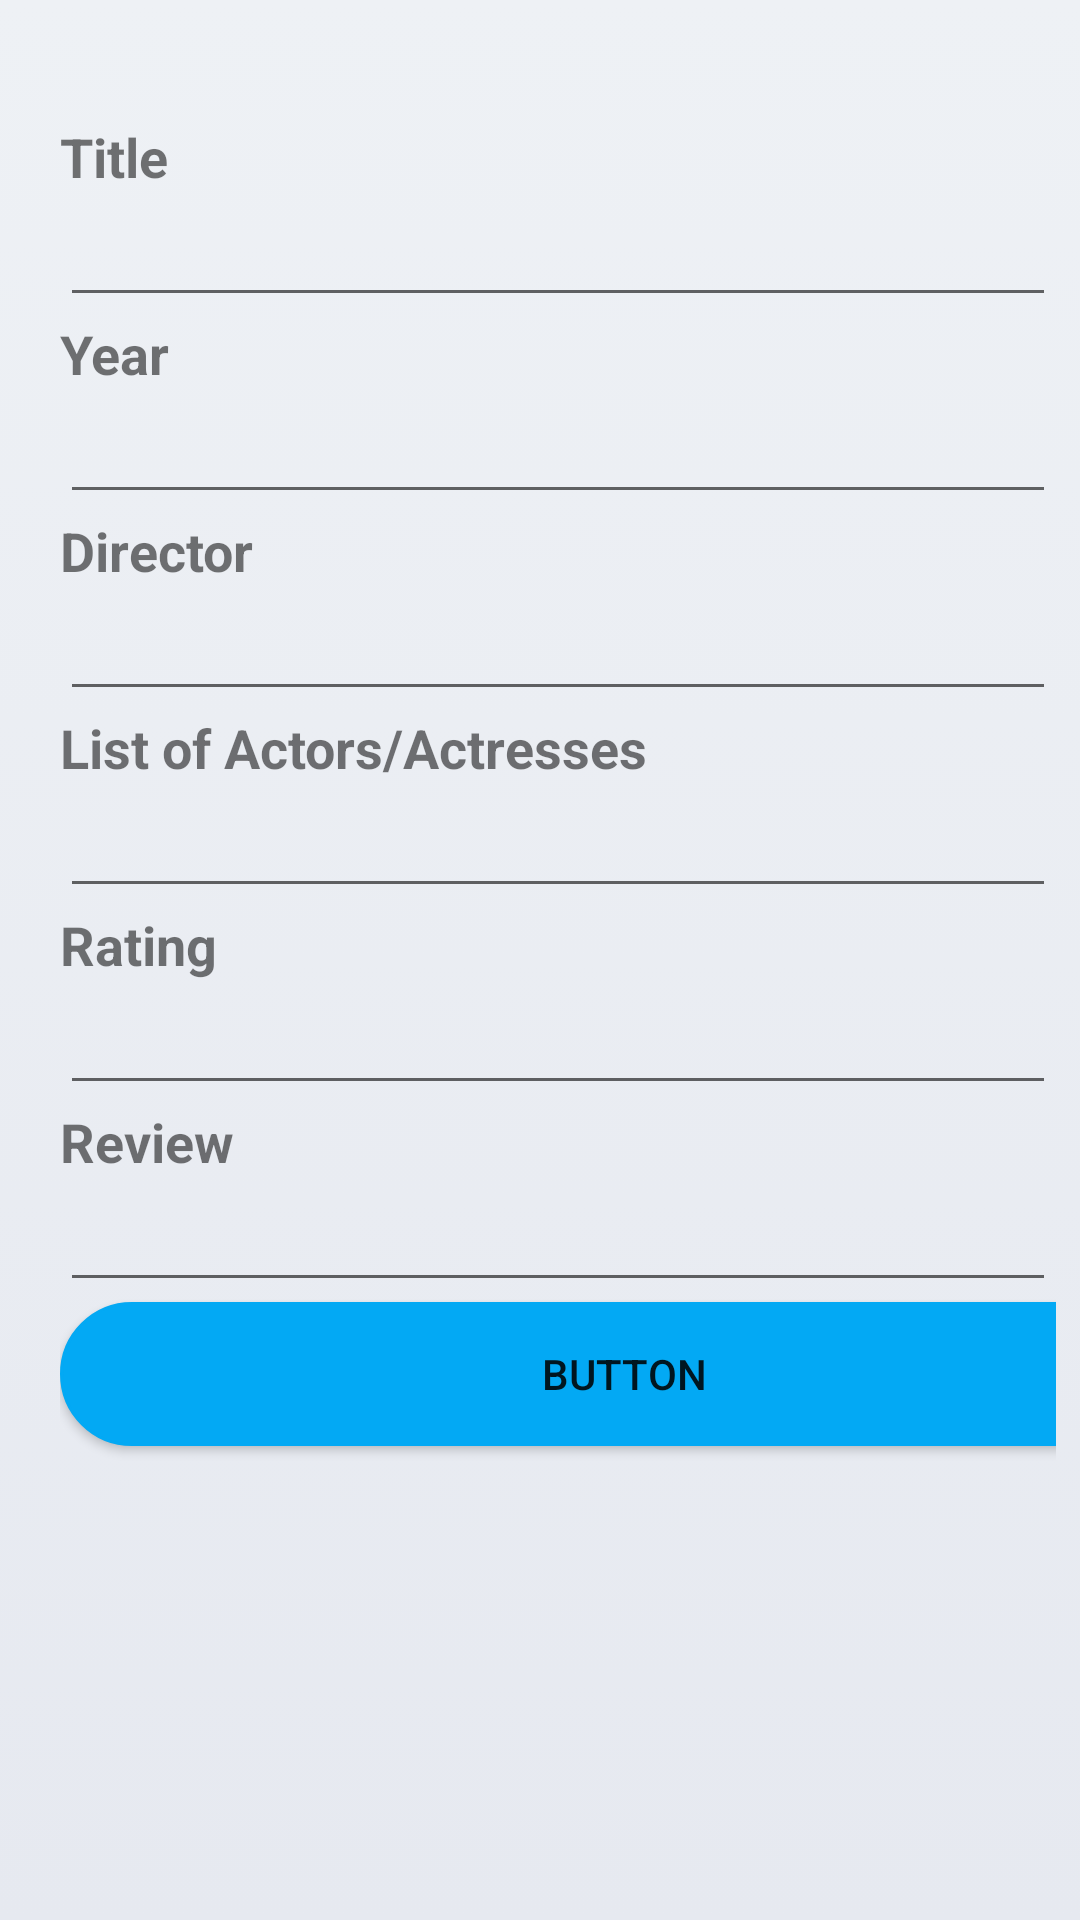

The Android layout XML behind this screen, and the referenced resources:
<!-- AndroidManifest.xml: application theme Theme.Androidcw2 -->
<!-- res/layout/activity_register_movie.xml -->
<?xml version="1.0" encoding="utf-8"?>
<LinearLayout xmlns:android="http://schemas.android.com/apk/res/android"
    xmlns:app="http://schemas.android.com/apk/res-auto"
    xmlns:tools="http://schemas.android.com/tools"
    android:layout_width="match_parent"
    android:layout_height="match_parent"
    android:orientation="vertical"
    android:paddingTop="40dp"
    android:paddingStart="20dp"
    android:paddingEnd="8dp"
    android:background="@drawable/gradient_background2"

    tools:context=".RegisterMovie">

    <LinearLayout
        android:layout_width="match_parent"
        android:layout_height="wrap_content"
        android:orientation="vertical">

        <TextView
            android:id="@+id/txtV1"
            android:layout_width="match_parent"
            android:layout_height="wrap_content"
            android:text="Title"
            android:textSize="18sp"
            android:textStyle="bold" />

        <EditText
            android:id="@+id/editT1"
            android:layout_width="match_parent"
            android:layout_height="wrap_content"
            android:ems="10"
            android:inputType="textPersonName" />

    </LinearLayout>

    <LinearLayout
        android:layout_width="match_parent"
        android:layout_height="wrap_content"
        android:orientation="vertical">

        <TextView
            android:id="@+id/txtV2"
            android:layout_width="match_parent"
            android:layout_height="wrap_content"
            android:text="Year"
            android:textSize="18sp"
            android:textStyle="bold" />

        <EditText
            android:id="@+id/editT2"
            android:layout_width="match_parent"
            android:layout_height="wrap_content"
            android:ems="10"
            android:inputType="textPersonName" />

    </LinearLayout>


    <LinearLayout
        android:layout_width="match_parent"
        android:layout_height="wrap_content"
        android:orientation="vertical">

        <TextView
            android:id="@+id/txtV3"
            android:layout_width="match_parent"
            android:layout_height="wrap_content"
            android:text="Director"
            android:textSize="18sp"
            android:textStyle="bold" />

        <EditText
            android:id="@+id/editT3"
            android:layout_width="match_parent"
            android:layout_height="wrap_content"
            android:ems="10"
            android:inputType="textPersonName" />

    </LinearLayout>

    <LinearLayout
        android:layout_width="match_parent"
        android:layout_height="wrap_content"
        android:orientation="vertical">

        <TextView
            android:id="@+id/txtV4"
            android:layout_width="match_parent"
            android:layout_height="wrap_content"
            android:text="List of Actors/Actresses"
            android:textSize="18sp"
            android:textStyle="bold" />

        <EditText
            android:id="@+id/editT4"
            android:layout_width="match_parent"
            android:layout_height="wrap_content"
            android:ems="10"
            android:inputType="textPersonName" />

    </LinearLayout>

    <LinearLayout
        android:layout_width="match_parent"
        android:layout_height="wrap_content"
        android:orientation="vertical">

        <TextView
            android:id="@+id/txtV5"
            android:layout_width="match_parent"
            android:layout_height="wrap_content"
            android:text="Rating"
            android:textSize="18sp"
            android:textStyle="bold" />

        <EditText
            android:id="@+id/editT5"
            android:layout_width="match_parent"
            android:layout_height="wrap_content"
            android:ems="10"
            android:inputType="textPersonName" />

    </LinearLayout>

    <LinearLayout
        android:layout_width="match_parent"
        android:layout_height="wrap_content"
        android:orientation="vertical">

        <TextView
            android:id="@+id/txtV6"
            android:layout_width="match_parent"
            android:layout_height="wrap_content"
            android:text="Review"
            android:textSize="18sp"
            android:textStyle="bold" />

        <EditText
            android:id="@+id/editT6"
            android:layout_width="match_parent"
            android:layout_height="wrap_content"
            android:ems="10"
            android:inputType="textPersonName" />

    </LinearLayout>

    <Button
        android:id="@+id/button7"
        android:layout_width="376dp"
        android:layout_height="wrap_content"
        android:background="@drawable/btn_otherpages"
        android:onClick="save"
        android:text="Button"
        app:backgroundTint="#03A9F4" />


</LinearLayout>
<!-- resources referenced by this layout -->
<resources>
  <!-- drawable btn_otherpages (drawable) -->
  <?xml version="1.0" encoding="utf-8"?>
  <shape xmlns:android="http://schemas.android.com/apk/res/android" android:shape="rectangle" >
      <corners
          android:radius="55dp"
          />
      <gradient
          android:angle="45"
          android:centerX="35%"
          android:centerColor="#198CFF"
          android:startColor="#fff6f4fb"
          android:endColor="#2F6699"
          android:type="linear"
          />
      <padding
          android:left="0dp"
          android:top="0dp"
          android:right="0dp"
          android:bottom="0dp"
          />
      <stroke
          android:width="1dp"
          android:color="#ffeaebf4"
          />
  </shape>
  <!-- drawable gradient_background2 (drawable) -->
  <?xml version="1.0" encoding="utf-8"?>
  <selector xmlns:android="http://schemas.android.com/apk/res/android">
      <item>
          <shape>
              <gradient android:angle="90"
                  android:startColor="#e6e9f0"
                  android:endColor="#eef1f5"
                  android:type="linear"/>
          </shape>
      </item>
  
  
  </selector>
  <style name="Theme.Androidcw2" parent="Theme.MaterialComponents.DayNight.DarkActionBar">
          
          <item name="colorPrimary">@color/purple_500</item>
          <item name="colorPrimaryVariant">@color/purple_700</item>
          <item name="colorOnPrimary">@color/white</item>
          
          <item name="colorSecondary">@color/teal_200</item>
          <item name="colorSecondaryVariant">@color/teal_700</item>
          <item name="colorOnSecondary">@color/black</item>
          
          <item name="android:statusBarColor" tools:targetApi="l">?attr/colorPrimaryVariant</item>
  
          
      </style>
  <!-- not gathered from this repository: default colours our renderer supplied (Android Studio template values) -->
  <color name="purple_500">#FF6200EE</color>
  <color name="purple_700">#FF3700B3</color>
  <color name="teal_200">#FF03DAC5</color>
  <color name="teal_700">#FF018786</color>
  <color name="black">#FF000000</color>
  <color name="white">#FFFFFFFF</color>
</resources>
